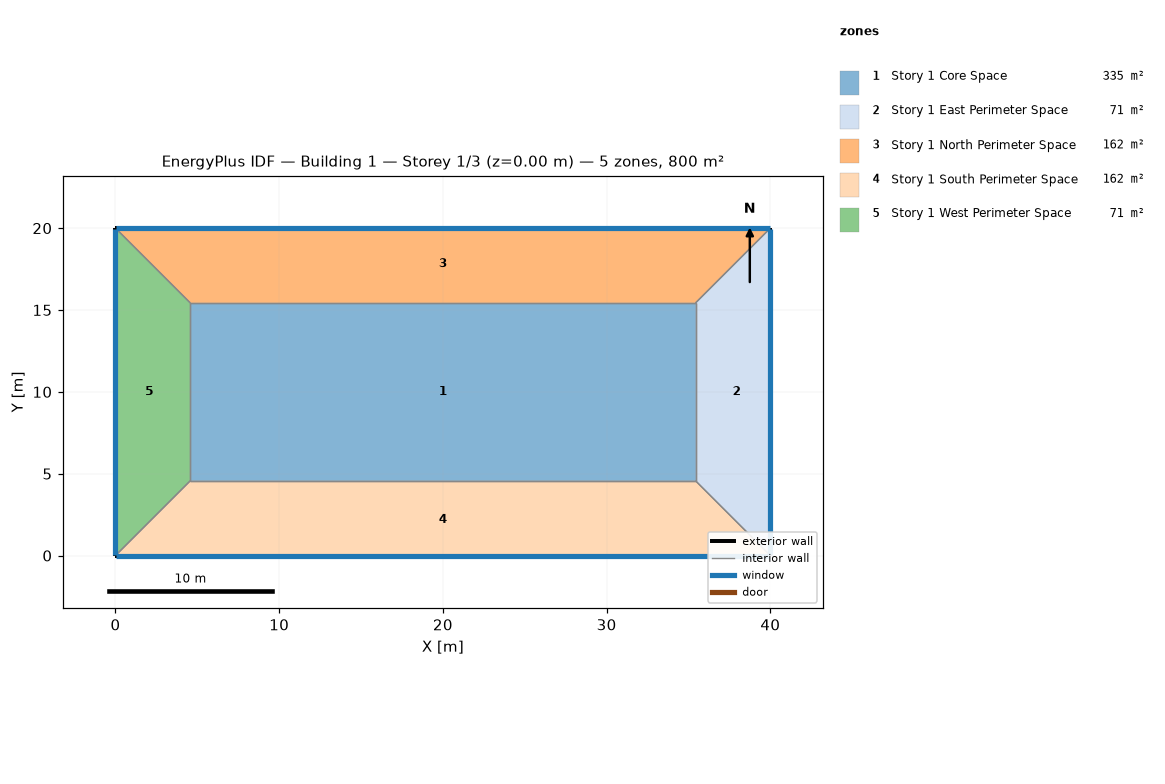
=== STOREY PLAN SPEC (per zone: floor XY polygon, exterior-wall plan segments, windows/doors) ===
zone 1: Story 1 Core Space  (335.1 m²)
  floor: (35.43, 15.43) (35.43, 4.57) (4.57, 4.57) (4.57, 15.43)
  interior walls: 4
zone 2: Story 1 East Perimeter Space  (70.5 m²)
  floor: (40.00, 20.00) (40.00, 0.00) (35.43, 4.57) (35.43, 15.43)
  exterior wall: (40.00, 0.00) – (40.00, 20.00)  [20.0 m]
    window: (40.00, 0.03) – (40.00, 19.97)  [22.8 m²]
  interior walls: 3
zone 3: Story 1 North Perimeter Space  (161.9 m²)
  floor: (40.00, 20.00) (35.43, 15.43) (4.57, 15.43) (0.00, 20.00)
  exterior wall: (40.00, 20.00) – (0.00, 20.00)  [40.0 m]
    window: (39.97, 20.00) – (0.03, 20.00)  [45.6 m²]
  interior walls: 3
zone 4: Story 1 South Perimeter Space  (161.9 m²)
  floor: (35.43, 4.57) (40.00, 0.00) (0.00, 0.00) (4.57, 4.57)
  exterior wall: (0.00, 0.00) – (40.00, 0.00)  [40.0 m]
    window: (0.03, 0.00) – (39.97, 0.00)  [45.6 m²]
  interior walls: 3
zone 5: Story 1 West Perimeter Space  (70.5 m²)
  floor: (0.00, 20.00) (4.57, 15.43) (4.57, 4.57) (0.00, 0.00)
  exterior wall: (0.00, 20.00) – (0.00, 0.00)  [20.0 m]
    window: (0.00, 19.97) – (0.00, 0.03)  [22.8 m²]
  interior walls: 3

=== DERIVED (storey summary) ===
Building: Building 1
Storey: 1 of 3  (floor level z = 0.00 m)
Storey gross floor area: 800.0 m²
Zones on this storey: 5
  - Story 1 Core Space: floor 335.1 m²
  - Story 1 East Perimeter Space: floor 70.5 m²; exterior wall 20.0 m (76.0 m²); 1 window(s) 22.8 m²; WWR 30.0%
  - Story 1 North Perimeter Space: floor 161.9 m²; exterior wall 40.0 m (152.0 m²); 1 window(s) 45.6 m²; WWR 30.0%
  - Story 1 South Perimeter Space: floor 161.9 m²; exterior wall 40.0 m (152.0 m²); 1 window(s) 45.6 m²; WWR 30.0%
  - Story 1 West Perimeter Space: floor 70.5 m²; exterior wall 20.0 m (76.0 m²); 1 window(s) 22.8 m²; WWR 30.0%
Zone adjacency (shared interzone walls):
  - Story 1 Core Space ↔ Story 1 East Perimeter Space
  - Story 1 Core Space ↔ Story 1 North Perimeter Space
  - Story 1 Core Space ↔ Story 1 South Perimeter Space
  - Story 1 Core Space ↔ Story 1 West Perimeter Space
  - Story 1 East Perimeter Space ↔ Story 1 North Perimeter Space
  - Story 1 East Perimeter Space ↔ Story 1 South Perimeter Space
  - Story 1 North Perimeter Space ↔ Story 1 West Perimeter Space
  - Story 1 South Perimeter Space ↔ Story 1 West Perimeter Space